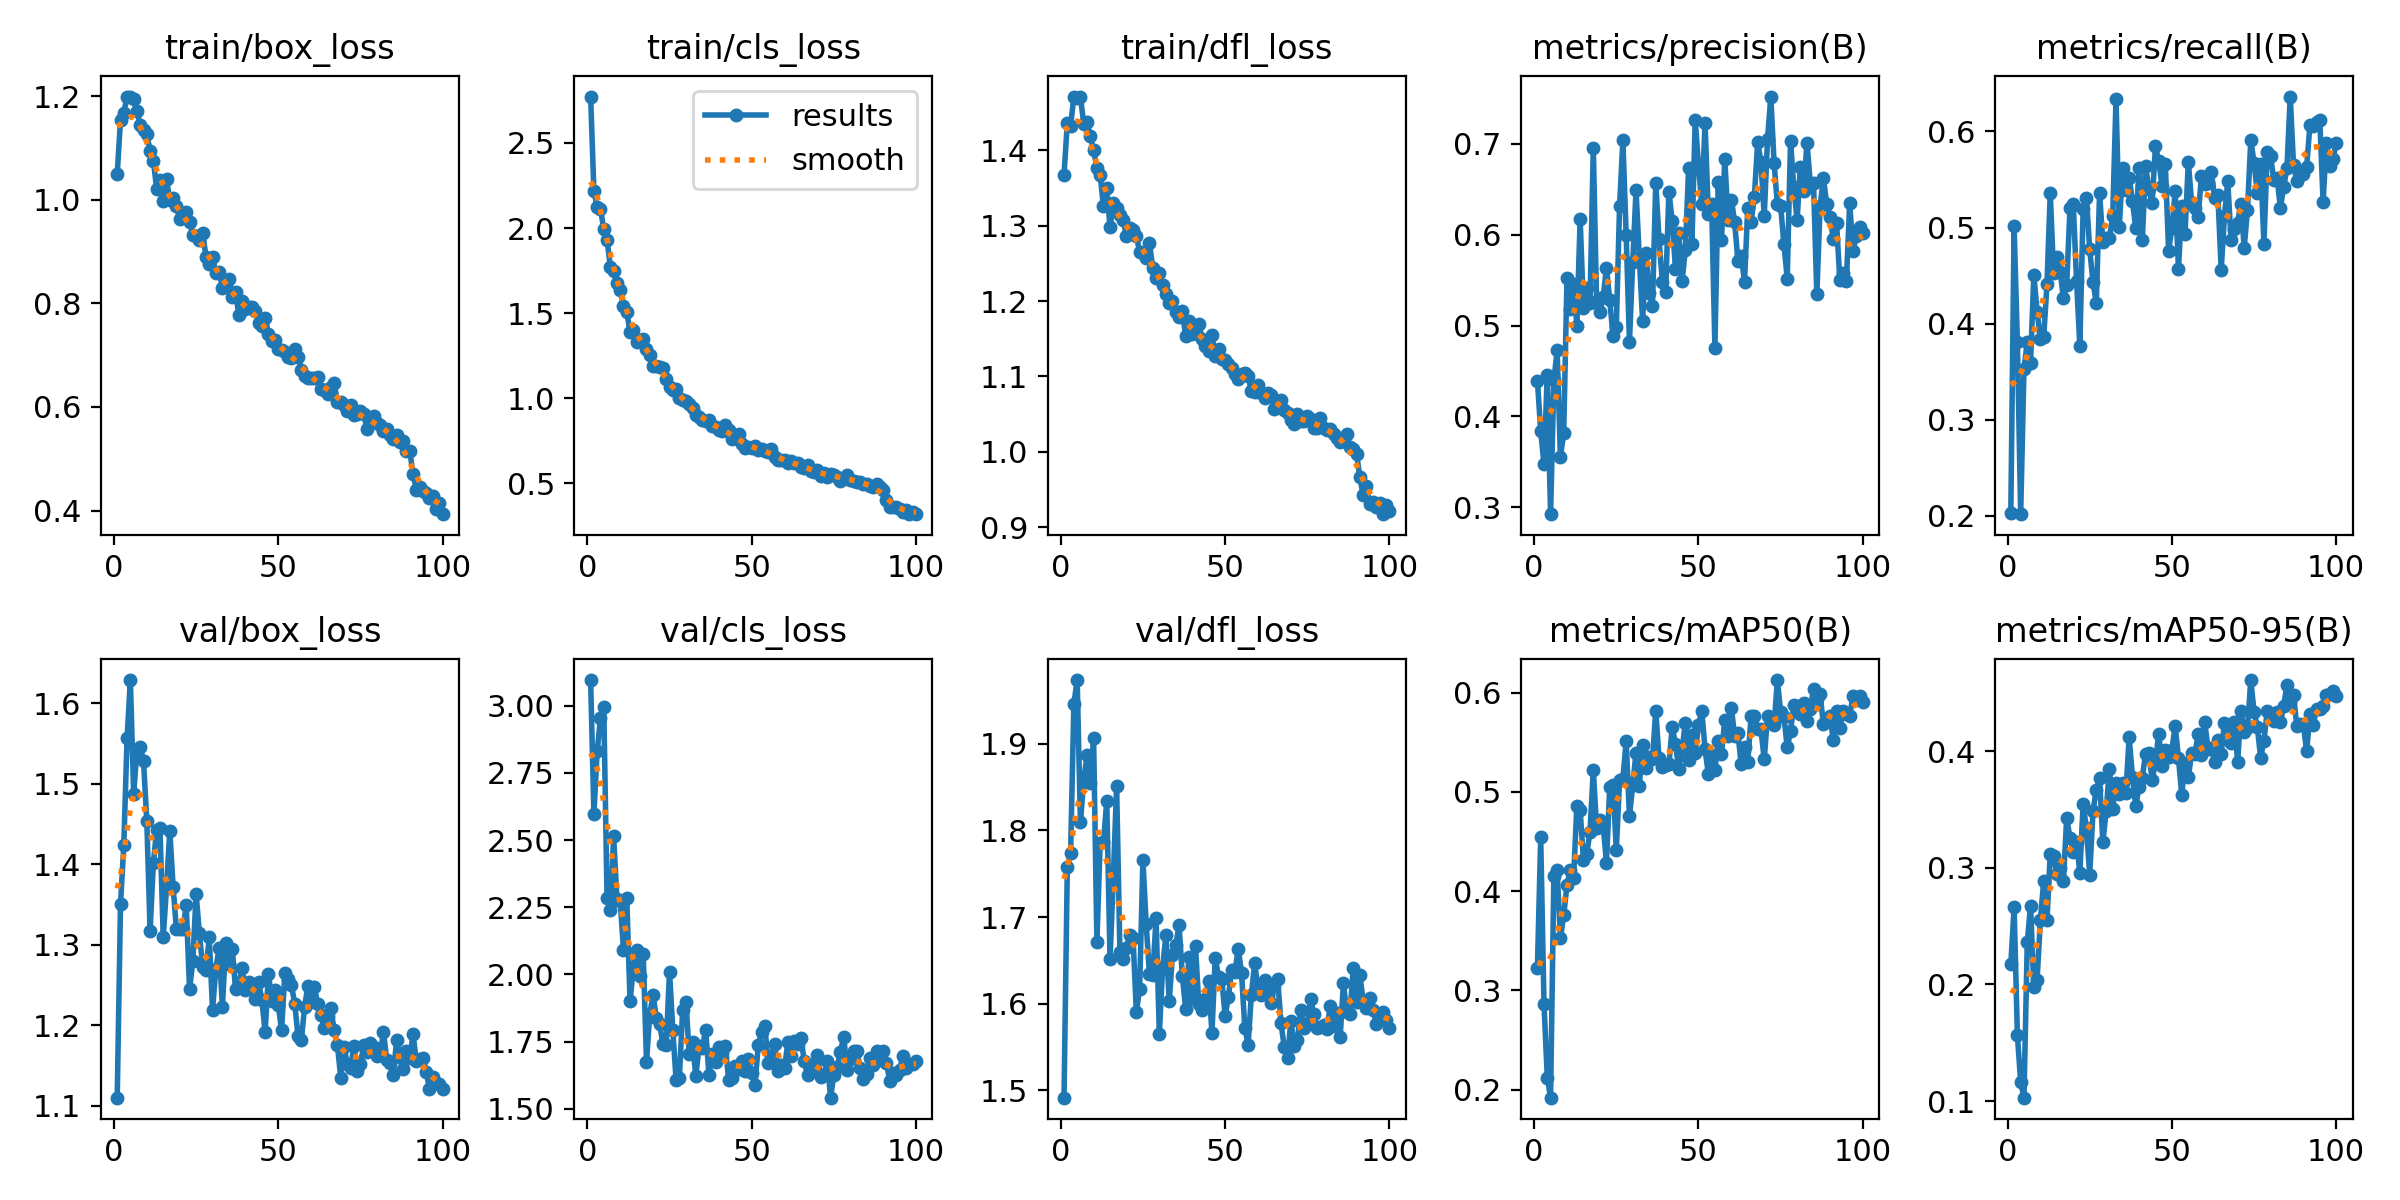

Source data for this figure (header and first rows):
epoch, train/box_loss, train/cls_loss, train/dfl_loss, metrics/precision(B), metrics/recall(B), metrics/mAP50(B), metrics/mAP50-95(B), val/box_loss, val/cls_loss, val/dfl_loss, lr/pg0, lr/pg1, lr/pg2
1, 1.05, 2.773, 1.367, 0.4394, 0.2034, 0.3228, 0.2172, 1.11, 3.095, 1.492, 0.0003636, 0.0003636, 0.0003636
2, 1.154, 2.218, 1.437, 0.3835, 0.5012, 0.4541, 0.2661, 1.351, 2.599, 1.757, 0.0007267, 0.0007267, 0.0007267
3, 1.168, 2.124, 1.433, 0.3474, 0.3804, 0.2867, 0.1565, 1.423, 2.83, 1.774, 0.001082, 0.001082, 0.001082
4, 1.199, 2.113, 1.471, 0.4459, 0.2016, 0.2122, 0.1163, 1.556, 2.954, 1.946, 0.001078, 0.001078, 0.001078
5, 1.199, 1.994, 1.469, 0.2923, 0.3529, 0.1919, 0.1029, 1.629, 2.995, 1.974, 0.001078, 0.001078, 0.001078
6, 1.194, 1.933, 1.471, 0.4395, 0.3806, 0.4148, 0.236, 1.488, 2.283, 1.809, 0.001067, 0.001067, 0.001067
7, 1.172, 1.772, 1.435, 0.4726, 0.3594, 0.421, 0.2677, 1.541, 2.24, 1.858, 0.001056, 0.001056, 0.001056
8, 1.144, 1.748, 1.438, 0.3554, 0.4507, 0.3528, 0.198, 1.546, 2.514, 1.887, 0.001045, 0.001045, 0.001045
9, 1.135, 1.675, 1.419, 0.382, 0.4126, 0.3757, 0.2042, 1.528, 2.282, 1.854, 0.001034, 0.001034, 0.001034
10, 1.126, 1.634, 1.4, 0.5522, 0.3842, 0.4062, 0.2552, 1.454, 2.274, 1.907, 0.001023, 0.001023, 0.001023
11, 1.095, 1.543, 1.377, 0.518, 0.3857, 0.4216, 0.2887, 1.318, 2.091, 1.672, 0.001012, 0.001012, 0.001012
12, 1.075, 1.508, 1.367, 0.5462, 0.441, 0.4133, 0.2554, 1.402, 2.284, 1.786, 0.001001, 0.001001, 0.001001
13, 1.022, 1.388, 1.326, 0.5, 0.5359, 0.4856, 0.3117, 1.443, 1.901, 1.786, 0.00099, 0.00099, 0.00099
14, 1.039, 1.401, 1.35, 0.6169, 0.4529, 0.4815, 0.31, 1.446, 2.026, 1.834, 0.000979, 0.000979, 0.000979
15, 0.9972, 1.33, 1.298, 0.5192, 0.4698, 0.4316, 0.2943, 1.309, 2.09, 1.651, 0.000968, 0.000968, 0.000968
16, 1.04, 1.342, 1.331, 0.5413, 0.4541, 0.4372, 0.3002, 1.371, 1.995, 1.746, 0.000957, 0.000957, 0.000957
17, 0.9987, 1.348, 1.324, 0.5252, 0.427, 0.4599, 0.2886, 1.442, 2.076, 1.851, 0.000946, 0.000946, 0.000946
18, 1.004, 1.29, 1.314, 0.696, 0.4404, 0.5222, 0.343, 1.372, 1.675, 1.66, 0.000935, 0.000935, 0.000935
19, 0.9883, 1.252, 1.308, 0.5271, 0.5201, 0.4632, 0.3256, 1.319, 1.853, 1.652, 0.000924, 0.000924, 0.000924
20, 0.9626, 1.191, 1.286, 0.5149, 0.5242, 0.4713, 0.3132, 1.319, 1.924, 1.665, 0.000913, 0.000913, 0.000913
21, 0.9693, 1.19, 1.297, 0.531, 0.4446, 0.4664, 0.3225, 1.32, 1.836, 1.679, 0.000902, 0.000902, 0.000902
22, 0.9757, 1.183, 1.294, 0.5636, 0.3764, 0.4287, 0.2955, 1.349, 1.816, 1.676, 0.000891, 0.000891, 0.000891
23, 0.9578, 1.179, 1.287, 0.5285, 0.5197, 0.5049, 0.3548, 1.245, 1.742, 1.59, 0.00088, 0.00088, 0.00088
24, 0.9322, 1.111, 1.265, 0.4882, 0.5313, 0.5064, 0.3338, 1.28, 1.736, 1.617, 0.000869, 0.000869, 0.000869
25, 0.9295, 1.068, 1.264, 0.4987, 0.4772, 0.4417, 0.2942, 1.363, 2.01, 1.766, 0.000858, 0.000858, 0.000858
26, 0.923, 1.046, 1.258, 0.632, 0.443, 0.5115, 0.3484, 1.314, 1.793, 1.691, 0.000847, 0.000847, 0.000847
27, 0.9362, 1.053, 1.277, 0.7042, 0.4219, 0.5134, 0.367, 1.273, 1.607, 1.634, 0.000836, 0.000836, 0.000836
28, 0.8903, 1, 1.244, 0.5996, 0.5356, 0.551, 0.3769, 1.269, 1.616, 1.633, 0.000825, 0.000825, 0.000825
29, 0.8768, 0.9868, 1.231, 0.4822, 0.4851, 0.4755, 0.3219, 1.309, 1.867, 1.699, 0.000814, 0.000814, 0.000814
30, 0.8893, 0.9837, 1.237, 0.5697, 0.4892, 0.5069, 0.3483, 1.219, 1.899, 1.565, 0.000803, 0.000803, 0.000803
31, 0.8579, 0.9683, 1.222, 0.6493, 0.4894, 0.5395, 0.385, 1.27, 1.702, 1.642, 0.000792, 0.000792, 0.000792
32, 0.8615, 0.9453, 1.21, 0.5747, 0.5119, 0.5059, 0.3507, 1.296, 1.748, 1.679, 0.000781, 0.000781, 0.000781
33, 0.8304, 0.902, 1.198, 0.5052, 0.6337, 0.5473, 0.3728, 1.223, 1.621, 1.603, 0.00077, 0.00077, 0.00077
34, 0.8336, 0.8913, 1.2, 0.5803, 0.5005, 0.5239, 0.3631, 1.303, 1.733, 1.657, 0.000759, 0.000759, 0.000759
35, 0.8473, 0.8695, 1.186, 0.5363, 0.5615, 0.5353, 0.373, 1.276, 1.727, 1.667, 0.000748, 0.000748, 0.000748
36, 0.8129, 0.8676, 1.179, 0.5216, 0.5389, 0.5327, 0.3641, 1.295, 1.794, 1.691, 0.000737, 0.000737, 0.000737
37, 0.8215, 0.8712, 1.187, 0.6568, 0.5516, 0.5817, 0.4119, 1.245, 1.627, 1.632, 0.000726, 0.000726, 0.000726
38, 0.778, 0.8369, 1.153, 0.5949, 0.5274, 0.534, 0.3783, 1.252, 1.702, 1.594, 0.000715, 0.000715, 0.000715
39, 0.8053, 0.8283, 1.173, 0.5484, 0.4992, 0.5254, 0.3529, 1.271, 1.673, 1.654, 0.000704, 0.000704, 0.000704
40, 0.79, 0.8132, 1.157, 0.5369, 0.5616, 0.5268, 0.3694, 1.243, 1.729, 1.607, 0.000693, 0.000693, 0.000693
41, 0.7924, 0.8097, 1.158, 0.6476, 0.4867, 0.5276, 0.3773, 1.254, 1.708, 1.666, 0.000682, 0.000682, 0.000682
42, 0.7928, 0.8428, 1.17, 0.6152, 0.5643, 0.5652, 0.398, 1.247, 1.734, 1.599, 0.000671, 0.000671, 0.000671
43, 0.7845, 0.8113, 1.149, 0.5622, 0.5398, 0.5484, 0.3982, 1.233, 1.607, 1.592, 0.0006601, 0.0006601, 0.0006601
44, 0.7619, 0.7632, 1.141, 0.6022, 0.5257, 0.5228, 0.375, 1.253, 1.616, 1.605, 0.000649, 0.000649, 0.000649
45, 0.7569, 0.7643, 1.133, 0.5486, 0.5846, 0.5428, 0.3906, 1.232, 1.661, 1.627, 0.0006381, 0.0006381, 0.0006381
46, 0.7726, 0.7879, 1.155, 0.5835, 0.569, 0.5691, 0.4151, 1.191, 1.648, 1.566, 0.000627, 0.000627, 0.000627
47, 0.7403, 0.7339, 1.127, 0.6733, 0.5434, 0.5323, 0.3874, 1.264, 1.679, 1.653, 0.0006161, 0.0006161, 0.0006161
48, 0.7265, 0.7089, 1.136, 0.5897, 0.566, 0.5576, 0.4008, 1.23, 1.641, 1.631, 0.000605, 0.000605, 0.000605
49, 0.7291, 0.716, 1.123, 0.7267, 0.4759, 0.539, 0.3953, 1.244, 1.685, 1.629, 0.0005941, 0.0005941, 0.0005941
50, 0.7113, 0.7049, 1.122, 0.6766, 0.4996, 0.567, 0.401, 1.226, 1.631, 1.586, 0.000583, 0.000583, 0.000583
51, 0.7105, 0.7197, 1.116, 0.6343, 0.5379, 0.5818, 0.4217, 1.194, 1.588, 1.607, 0.0005721, 0.0005721, 0.0005721
52, 0.7054, 0.6932, 1.111, 0.7227, 0.4571, 0.5427, 0.3939, 1.264, 1.737, 1.639, 0.0005611, 0.0005611, 0.0005611
53, 0.6962, 0.7027, 1.103, 0.6226, 0.522, 0.5179, 0.3628, 1.258, 1.784, 1.637, 0.0005501, 0.0005501, 0.0005501
54, 0.6943, 0.6889, 1.097, 0.6333, 0.4938, 0.5371, 0.3896, 1.25, 1.807, 1.664, 0.0005391, 0.0005391, 0.0005391
55, 0.7116, 0.6825, 1.104, 0.4757, 0.5685, 0.5223, 0.3775, 1.227, 1.669, 1.636, 0.0005281, 0.0005281, 0.0005281
56, 0.6968, 0.7027, 1.104, 0.6578, 0.5259, 0.5516, 0.3987, 1.187, 1.695, 1.572, 0.0005171, 0.0005171, 0.0005171
57, 0.6722, 0.6574, 1.1, 0.5937, 0.5204, 0.5384, 0.3976, 1.181, 1.74, 1.552, 0.0005061, 0.0005061, 0.0005061
58, 0.6593, 0.6351, 1.081, 0.6833, 0.5113, 0.5727, 0.415, 1.222, 1.639, 1.61, 0.0004951, 0.0004951, 0.0004951
59, 0.6567, 0.6346, 1.079, 0.6164, 0.5539, 0.5568, 0.3965, 1.249, 1.665, 1.647, 0.0004841, 0.0004841, 0.0004841
60, 0.656, 0.6373, 1.088, 0.6387, 0.5448, 0.5847, 0.4251, 1.229, 1.651, 1.616, 0.0004731, 0.0004731, 0.0004731
... 40 more rows
